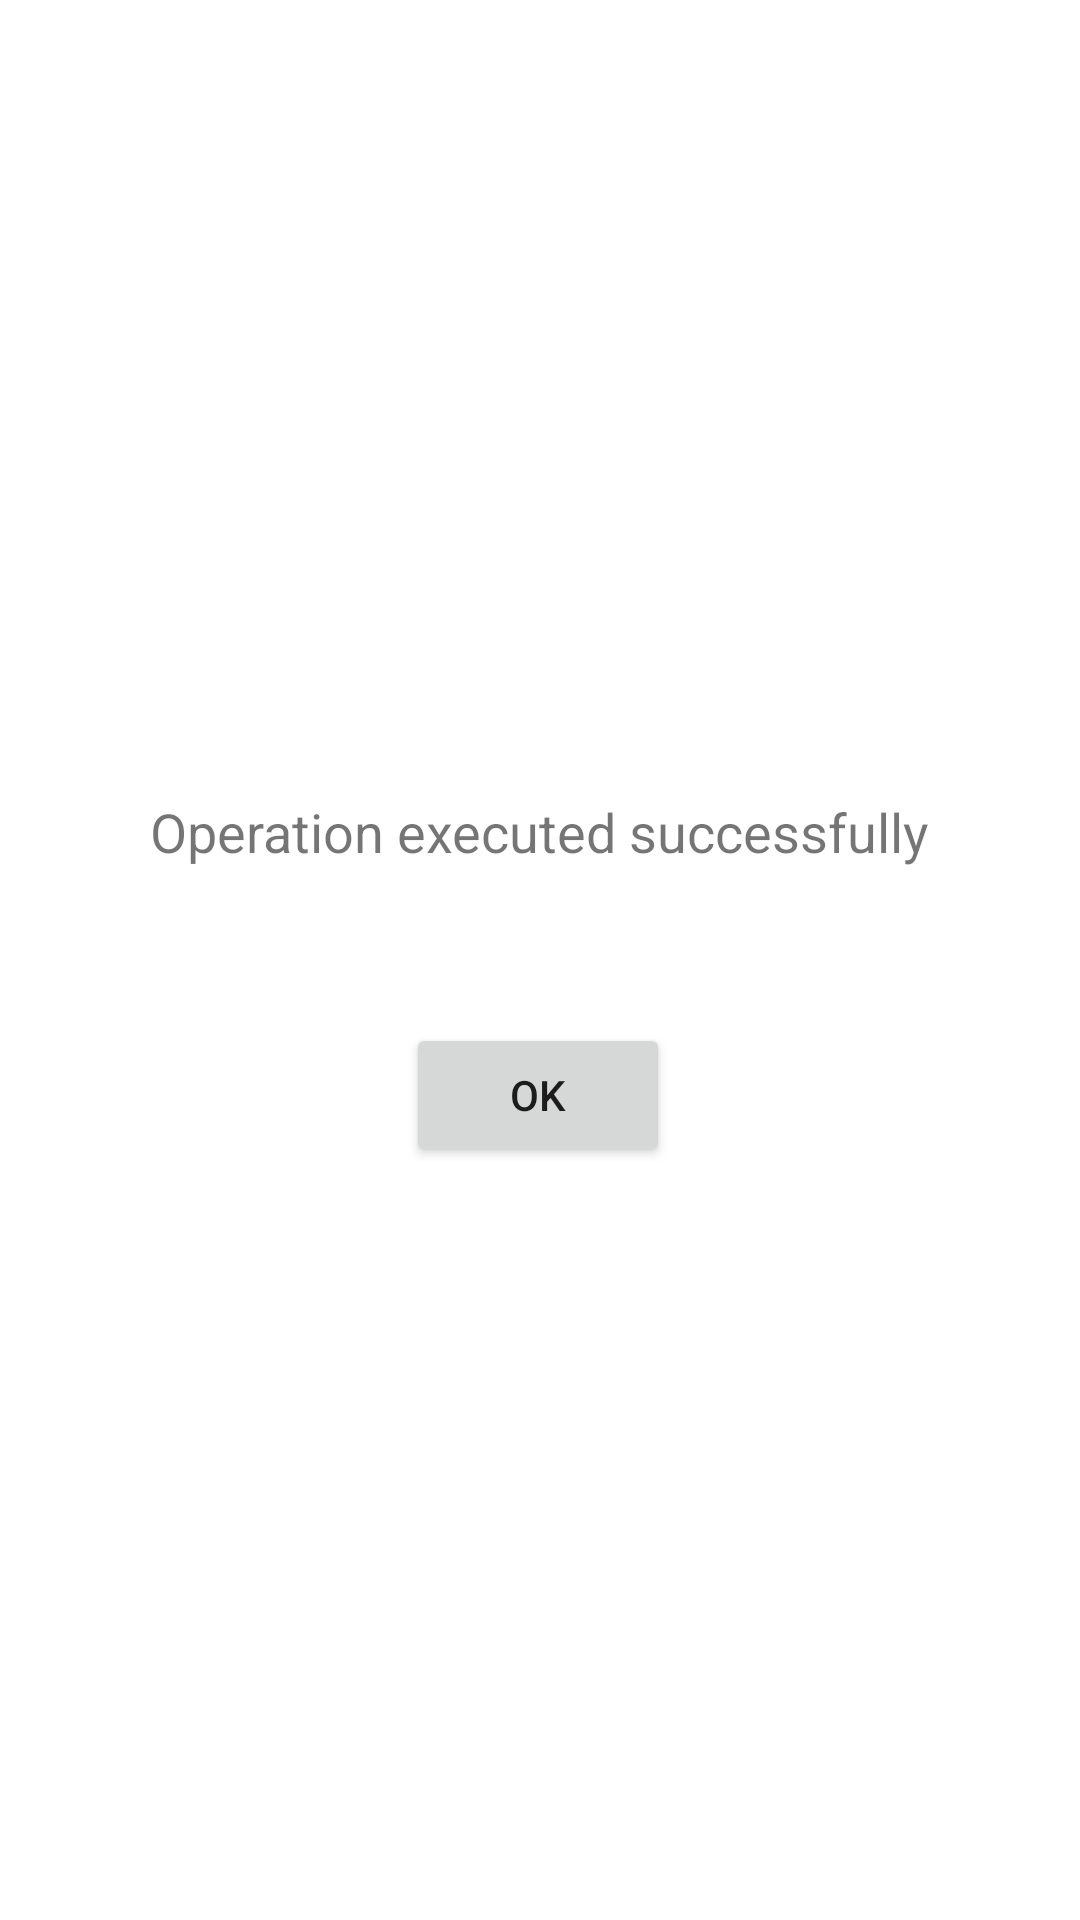

Reconstruct the res/layout file that produces this screen, plus the resources it refers to.
<!-- AndroidManifest.xml: application theme Theme.MachineRentalManagementMobile -->
<!-- res/layout/activity_operation_result.xml -->
<?xml version="1.0" encoding="utf-8"?>
<androidx.constraintlayout.widget.ConstraintLayout xmlns:android="http://schemas.android.com/apk/res/android"
    xmlns:app="http://schemas.android.com/apk/res-auto"
    xmlns:tools="http://schemas.android.com/tools"
    android:layout_width="match_parent"
    android:layout_height="match_parent"
    tools:context=".OperationResultActivity">

    <ImageView
        android:id="@+id/indicatorIcon"
        android:src="@drawable/ic_success"
        android:layout_width="50dp"
        android:layout_height="50dp"
        android:layout_marginTop="200dp"
        app:layout_constraintEnd_toEndOf="parent"
        app:layout_constraintStart_toStartOf="parent"
        app:layout_constraintTop_toTopOf="parent"
        android:contentDescription="@string/operationResultImageDescription" />

    <TextView
        android:id="@+id/indicatorText"
        android:layout_width="wrap_content"
        android:layout_height="wrap_content"
        android:text="@string/operationResultTextSuccess"
        android:textSize="18sp"
        android:layout_marginTop="15dp"
        android:layout_marginStart="15dp"
        android:layout_marginEnd="15dp"
        app:layout_constraintHorizontal_bias="0.498"
        app:layout_constraintLeft_toLeftOf="parent"
        app:layout_constraintRight_toRightOf="parent"
        app:layout_constraintTop_toBottomOf="@id/indicatorIcon"
        app:layout_constraintVertical_bias="0.567" />

    <TextView
        android:id="@+id/indicatorDetails"
        android:layout_width="match_parent"
        android:layout_height="wrap_content"
        android:textSize="16sp"
        android:layout_marginTop="15dp"
        android:layout_marginStart="15dp"
        android:layout_marginEnd="15dp"
        android:gravity="center"
        app:layout_constraintHorizontal_bias="0.498"
        app:layout_constraintLeft_toLeftOf="parent"
        app:layout_constraintRight_toRightOf="parent"
        app:layout_constraintTop_toBottomOf="@id/indicatorText"
        app:layout_constraintVertical_bias="0.567" />

    <Button
        android:id="@+id/operationResultAcknowledgeButton"
        android:layout_width="wrap_content"
        android:layout_height="wrap_content"
        android:layout_marginTop="15dp"
        android:text="@string/operationResultAcknowledgeButtonText"
        app:layout_constraintTop_toBottomOf="@id/indicatorDetails"
        app:layout_constraintEnd_toEndOf="parent"
        app:layout_constraintStart_toStartOf="parent"
        app:layout_constraintHorizontal_bias="0.498"
        app:layout_constraintVertical_bias="0.567" />

</androidx.constraintlayout.widget.ConstraintLayout>
<!-- resources referenced by this layout -->
<resources>
  <string name="operationResultAcknowledgeButtonText">OK</string>
  <string name="operationResultImageDescription">Image indicating success or failure on the operation</string>
  <string name="operationResultTextSuccess">Operation executed successfully</string>
  <style name="Theme.MachineRentalManagementMobile" parent="Theme.MaterialComponents.DayNight.DarkActionBar">
          
          <item name="colorPrimary">@color/primaryColor</item>
          <item name="colorPrimaryVariant">@color/primaryDarkColor</item>
          <item name="colorOnPrimary">@color/primaryTextColor</item>
          
          <item name="colorSecondary">@color/secondaryColor</item>
          <item name="colorSecondaryVariant">@color/secondaryDarkColor</item>
          <item name="colorOnSecondary">@color/secondaryTextColor</item>
          
          <item name="android:statusBarColor" tools:targetApi="l">?attr/colorPrimaryVariant</item>
          
      </style>
  <color name="primaryColor">#2196f3</color>
  <color name="primaryDarkColor">#0069c0</color>
  <color name="primaryTextColor">#ffffff</color>
  <color name="secondaryColor">#ffeb3b</color>
  <color name="secondaryDarkColor">#c8b900</color>
  <color name="secondaryTextColor">#ffffff</color>
</resources>
